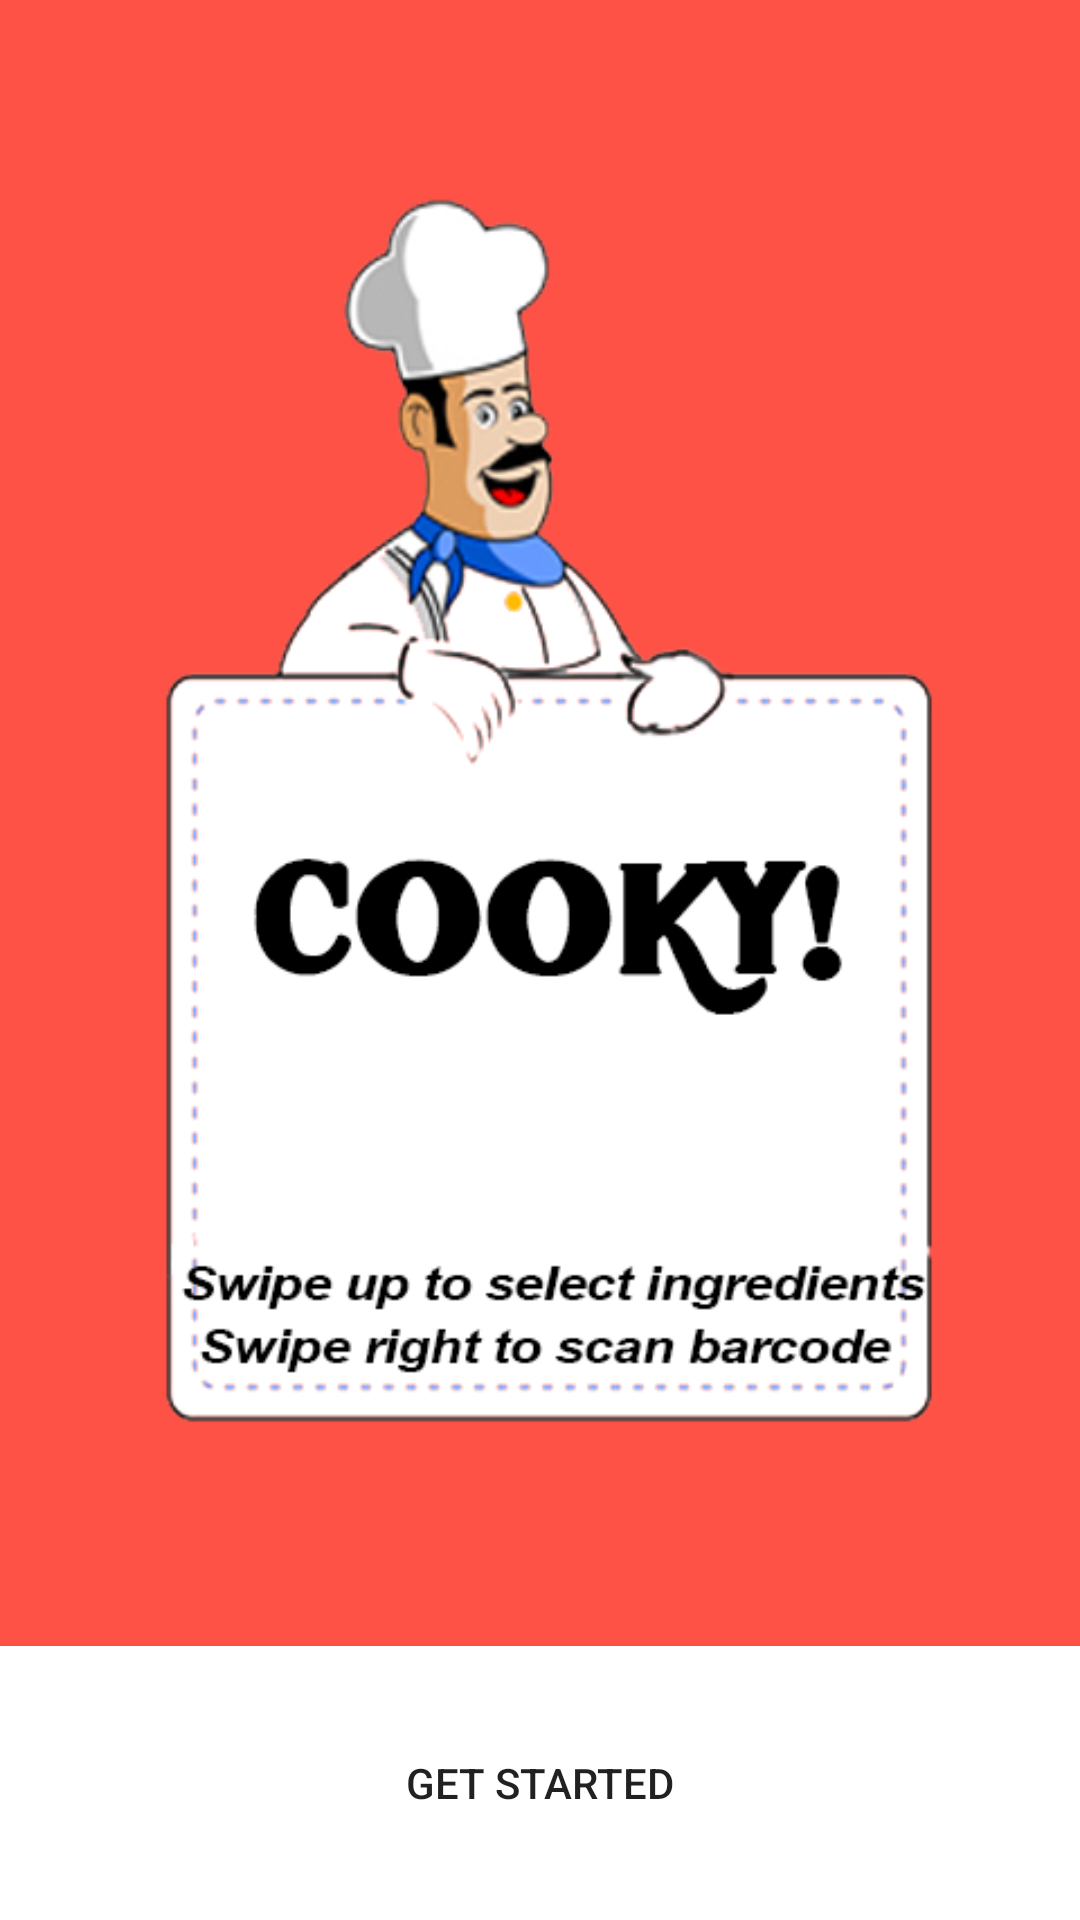

The Android layout XML behind this screen, and the referenced resources:
<!-- AndroidManifest.xml: application theme AppTheme -->
<!-- res/layout/activity_main.xml -->
<RelativeLayout xmlns:android="http://schemas.android.com/apk/res/android"
    xmlns:tools="http://schemas.android.com/tools"
    android:layout_width="match_parent"
    android:layout_height="match_parent"
    tools:context=".MainActivity"
    android:background="#ffff5246">

    <LinearLayout
        android:layout_width="fill_parent"
        android:layout_height="fill_parent"
        android:orientation="vertical">

        <ImageView
            android:layout_width="fill_parent"
            android:layout_height="fill_parent"
            android:layout_weight="1"
            android:src="@drawable/easy10"/>

        <Button
            android:layout_width="fill_parent"
            android:layout_height="fill_parent"
            android:layout_weight="6"
            android:background="#FFFFFF"
            android:text="Get Started"
            android:id="@+id/search"/>
    </LinearLayout>

</RelativeLayout>
<!-- resources referenced by this layout -->
<resources>
  <!-- drawable easy10: png bitmap (drawable, 77337 bytes) -->
  <style name="AppTheme" parent="Theme.AppCompat.Light.DarkActionBar">
          
          <item name="SwipeFlingStyle">@style/SwipeFling</item>
          <item name="colorPrimary">@android:color/transparent</item>
          <item name="android:colorPrimaryDark">#ffe91200</item>
          <item name="windowActionBarOverlay">true</item>
      </style>
</resources>
